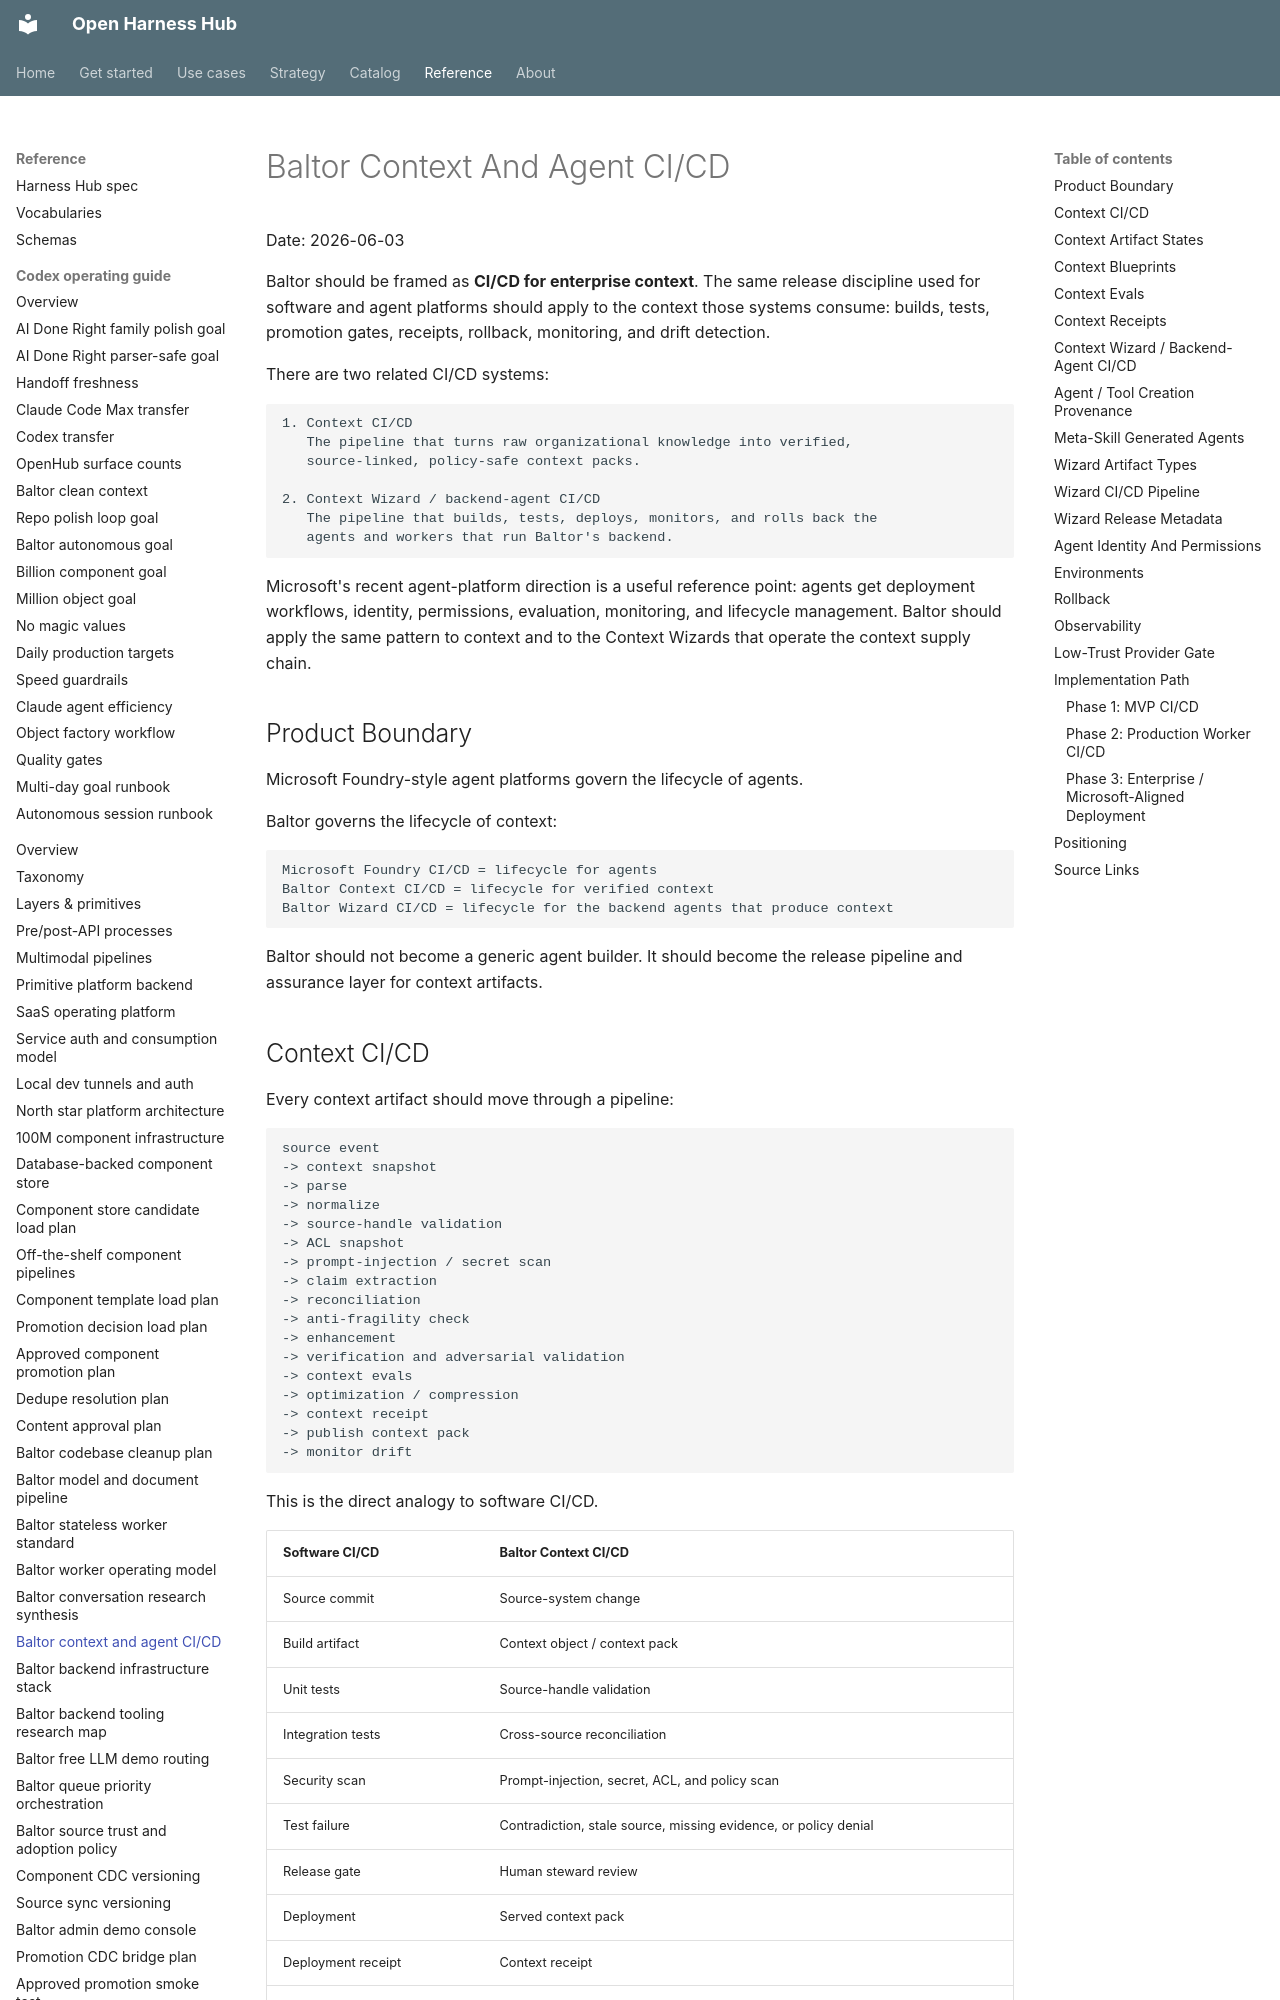

repository: Amarel-Taylor-Scott/open-harness-hub · page: architecture/baltor-context-and-agent-cicd/index.html · generator: mkdocs

# Baltor Context And Agent CI/CD

Date: 2026-06-03

Baltor should be framed as **CI/CD for enterprise context**. The same release
discipline used for software and agent platforms should apply to the context
those systems consume: builds, tests, promotion gates, receipts, rollback,
monitoring, and drift detection.

There are two related CI/CD systems:

```text
1. Context CI/CD
   The pipeline that turns raw organizational knowledge into verified,
   source-linked, policy-safe context packs.

2. Context Wizard / backend-agent CI/CD
   The pipeline that builds, tests, deploys, monitors, and rolls back the
   agents and workers that run Baltor's backend.
```

Microsoft's recent agent-platform direction is a useful reference point:
agents get deployment workflows, identity, permissions, evaluation, monitoring,
and lifecycle management. Baltor should apply the same pattern to context and
to the Context Wizards that operate the context supply chain.

## Product Boundary

Microsoft Foundry-style agent platforms govern the lifecycle of agents.

Baltor governs the lifecycle of context:

```text
Microsoft Foundry CI/CD = lifecycle for agents
Baltor Context CI/CD = lifecycle for verified context
Baltor Wizard CI/CD = lifecycle for the backend agents that produce context
```

Baltor should not become a generic agent builder. It should become the release
pipeline and assurance layer for context artifacts.
